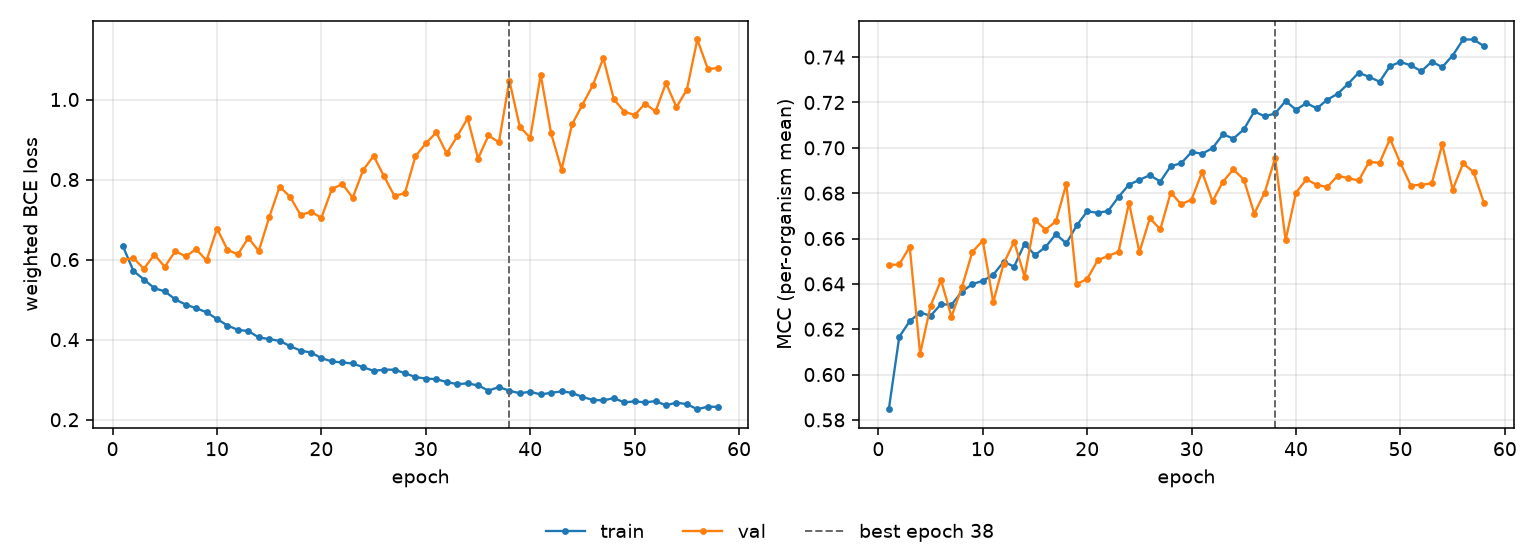

The file beside this chart, header and first rows:
epoch, tr_loss, vl_loss, tr_mcc, vl_mcc, is_best
1, 0.6329, 0.599, 0.5847, 0.6483, False
2, 0.5716, 0.604, 0.6166, 0.6486, False
3, 0.5503, 0.5771, 0.6235, 0.6563, False
4, 0.5287, 0.6126, 0.6274, 0.6092, False
5, 0.5207, 0.5819, 0.6259, 0.6303, False
6, 0.5007, 0.6212, 0.6311, 0.6417, False
7, 0.4876, 0.6079, 0.6308, 0.6255, False
8, 0.4786, 0.6261, 0.6366, 0.6385, False
9, 0.4684, 0.5979, 0.6399, 0.6541, False
10, 0.4517, 0.6775, 0.6413, 0.6591, False
11, 0.4354, 0.6247, 0.644, 0.632, False
12, 0.4245, 0.6129, 0.6498, 0.649, False
13, 0.4215, 0.6544, 0.6476, 0.6586, False
14, 0.4056, 0.6212, 0.6577, 0.6432, False
15, 0.4014, 0.7057, 0.6527, 0.6682, False
16, 0.3969, 0.7823, 0.6562, 0.6639, False
17, 0.3839, 0.7569, 0.6619, 0.6675, False
18, 0.3727, 0.7117, 0.6579, 0.6841, False
19, 0.3679, 0.7192, 0.6658, 0.6399, False
20, 0.3539, 0.7047, 0.672, 0.6422, False
21, 0.3456, 0.7761, 0.6714, 0.6504, False
22, 0.3431, 0.7891, 0.6721, 0.6523, False
23, 0.3405, 0.7548, 0.6783, 0.6541, False
24, 0.3312, 0.8236, 0.6838, 0.6757, False
25, 0.322, 0.8591, 0.6859, 0.654, False
26, 0.3251, 0.8079, 0.6879, 0.6689, False
27, 0.325, 0.7585, 0.6851, 0.6641, False
28, 0.3163, 0.7666, 0.6919, 0.6803, False
29, 0.3066, 0.8577, 0.6932, 0.6751, False
30, 0.3028, 0.8905, 0.6982, 0.6772, False
31, 0.3013, 0.9177, 0.6974, 0.6893, False
32, 0.2941, 0.8652, 0.6999, 0.6764, False
33, 0.2889, 0.9079, 0.706, 0.6851, False
34, 0.2908, 0.9531, 0.7041, 0.6905, False
35, 0.2857, 0.8525, 0.7081, 0.686, False
36, 0.2729, 0.9101, 0.716, 0.671, False
37, 0.2815, 0.8932, 0.7139, 0.6803, False
38, 0.2725, 1.047, 0.7152, 0.6956, True
39, 0.266, 0.9319, 0.7206, 0.6592, False
40, 0.27, 0.9042, 0.7168, 0.6803, False
41, 0.263, 1.062, 0.7197, 0.6861, False
42, 0.2674, 0.9153, 0.7174, 0.6836, False
43, 0.2707, 0.8251, 0.7213, 0.6827, False
44, 0.2673, 0.9376, 0.7239, 0.6878, False
45, 0.2566, 0.9871, 0.7283, 0.6866, False
46, 0.2495, 1.036, 0.7331, 0.6856, False
47, 0.2483, 1.103, 0.7313, 0.6939, False
48, 0.2541, 1.001, 0.7291, 0.6933, False
49, 0.2432, 0.9699, 0.736, 0.704, False
50, 0.2459, 0.9611, 0.7379, 0.6932, False
51, 0.2432, 0.9898, 0.7364, 0.6833, False
52, 0.2465, 0.9701, 0.7338, 0.6838, False
53, 0.236, 1.041, 0.738, 0.6843, False
54, 0.2427, 0.9808, 0.7356, 0.7016, False
55, 0.2388, 1.024, 0.7407, 0.6816, False
56, 0.2263, 1.15, 0.7478, 0.6931, False
57, 0.2324, 1.077, 0.7478, 0.6893, False
58, 0.2321, 1.078, 0.7448, 0.6756, False
